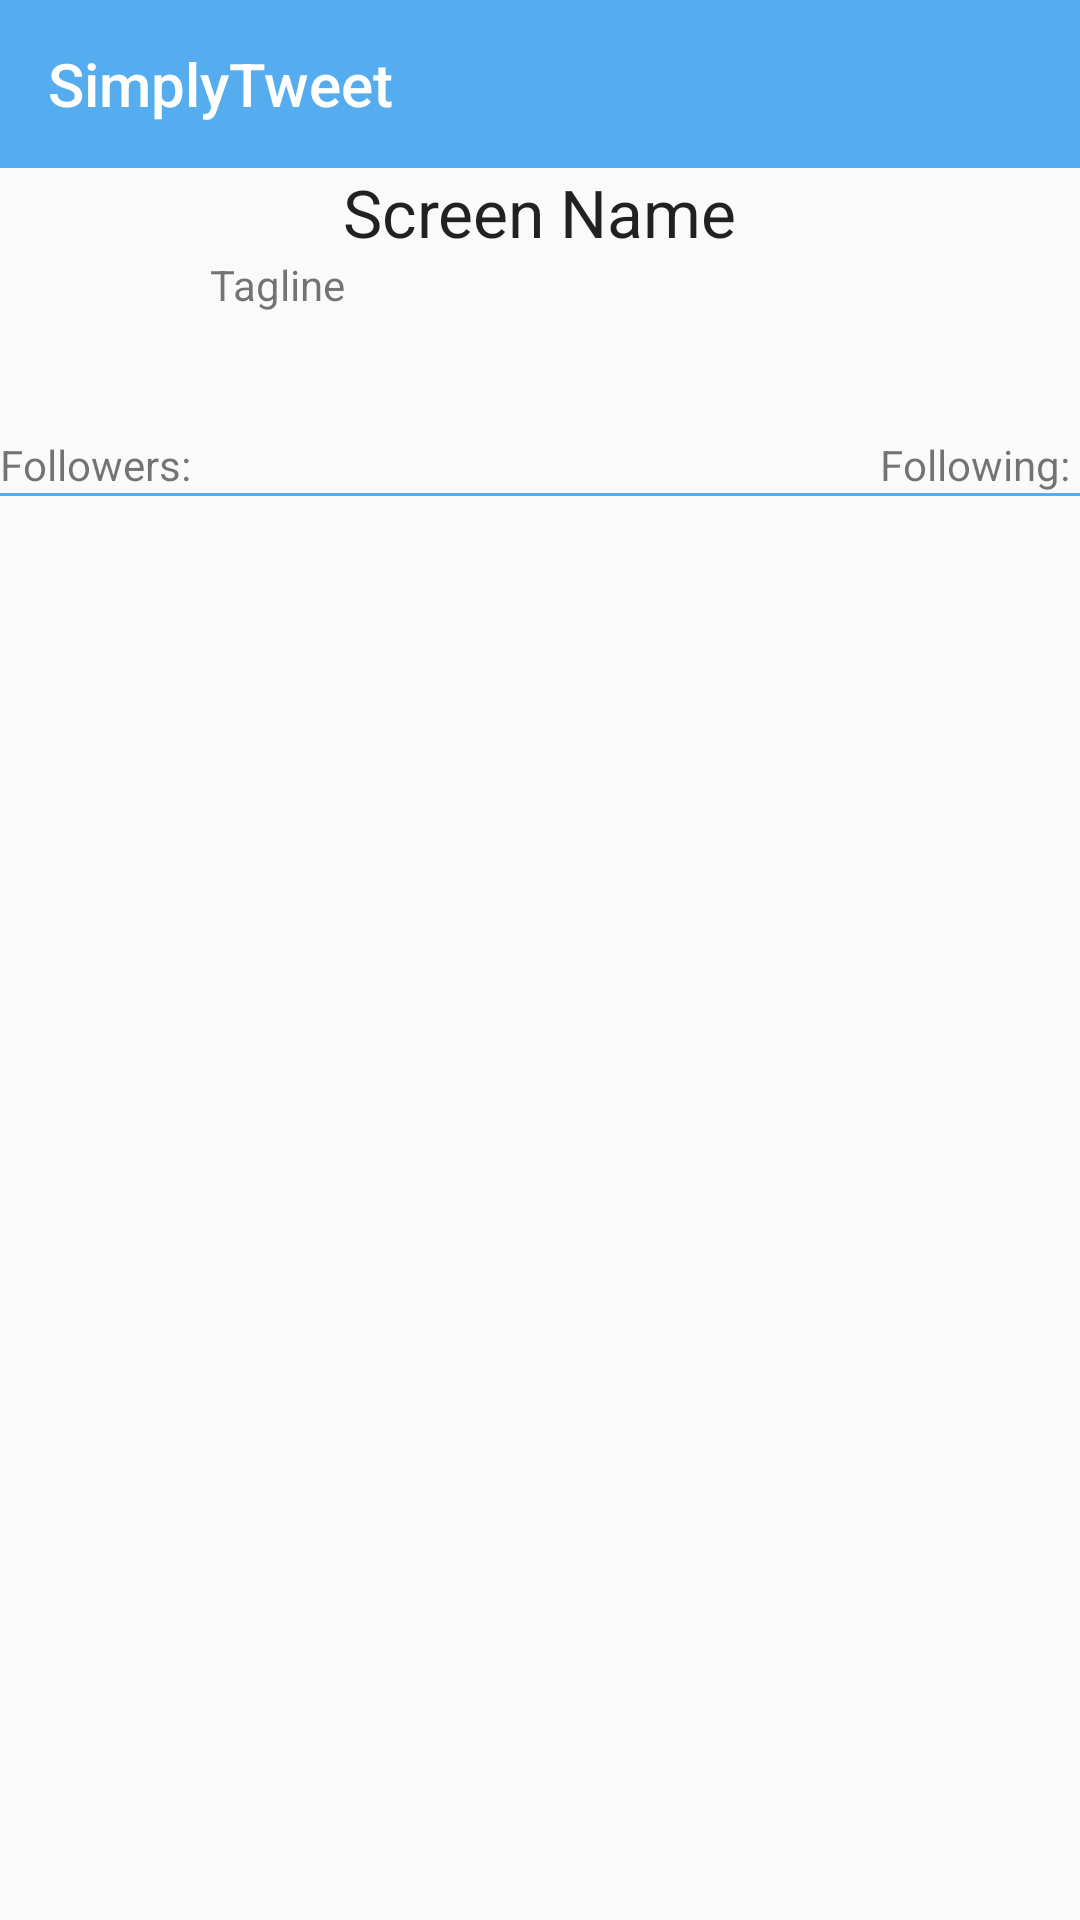

Write the Android layout XML for this screen, with the resource values it uses.
<!-- AndroidManifest.xml: application theme AppTheme -->
<!-- res/layout/activity_profile.xml -->
<?xml version="1.0" encoding="utf-8"?>
<LinearLayout xmlns:android="http://schemas.android.com/apk/res/android"
    android:orientation="vertical" android:layout_width="match_parent"
    android:layout_height="match_parent"
    xmlns:app="http://schemas.android.com/apk/res-auto"
    android:weightSum="1">

    <android.support.v7.widget.Toolbar
        android:id="@+id/toolbar"
        android:minHeight="?attr/actionBarSize"
        android:layout_width="match_parent"
        android:layout_height="wrap_content"
        app:titleTextColor="@android:color/white"
        android:background="?attr/colorPrimary">
        <TextView
            android:id="@+id/toolbar_title"
            android:layout_width="wrap_content"
            android:layout_height="wrap_content"
            android:text="SimplyTweet"
            android:textColor="@android:color/white"
            style="@style/TextAppearance.AppCompat.Widget.ActionBar.Title"
            />

    </android.support.v7.widget.Toolbar>


    <TextView
        android:layout_width="wrap_content"
        android:layout_height="wrap_content"
        android:textAppearance="?android:attr/textAppearanceLarge"
        android:text="Screen Name"
        android:id="@+id/tvName"
        android:layout_gravity="center_horizontal" />




    <RelativeLayout xmlns:android="http://schemas.android.com/apk/res/android"
        android:orientation="horizontal" android:layout_width="match_parent"
        android:layout_height="wrap_content"
        xmlns:app="http://schemas.android.com/apk/res-auto">

        <TextView
            android:layout_width="wrap_content"
            android:layout_height="wrap_content"
            android:textAppearance="?android:attr/textAppearanceSmall"
            android:paddingLeft="10dp"
            android:text="Tagline"
            android:id="@+id/tvStatus"
            android:layout_gravity="center_horizontal"
            android:layout_above="@+id/tvFollowers"
            android:layout_alignParentTop="true"
            android:ellipsize="end"
            android:layout_alignEnd="@+id/tvFollowing"
            android:layout_toEndOf="@+id/ivUserPhoto" />

        <ImageView
            android:layout_width="wrap_content"
            android:layout_height="wrap_content"
            android:id="@+id/ivUserPhoto"
            android:minHeight="60dp"
            android:minWidth="60dp"
            android:layout_alignParentTop="true"
            android:layout_alignParentStart="true" />

        <TextView
            android:layout_width="wrap_content"
            android:layout_height="wrap_content"
            android:textAppearance="?android:attr/textAppearanceSmall"
            android:text="Following: "
            android:id="@+id/tvFollowing"
            android:layout_gravity="right"
            android:layout_alignBottom="@+id/tvFollowers"
            android:layout_alignParentEnd="true" />

        <TextView
            android:layout_width="wrap_content"
            android:layout_height="wrap_content"
            android:textAppearance="?android:attr/textAppearanceSmall"
            android:text="Followers: "
            android:id="@+id/tvFollowers"
            android:layout_below="@+id/ivUserPhoto"
            android:layout_alignParentStart="true" />

    </RelativeLayout>



    <View android:background="@color/colorPrimary" android:layout_width="match_parent" android:layout_height="1dp" />

<FrameLayout
    android:id="@+id/idFrame"
    android:layout_width="match_parent"
    android:layout_height="match_parent"></FrameLayout>
</LinearLayout>
<!-- resources referenced by this layout -->
<resources>
  <color name="colorPrimary">#55acee</color>
  <style name="AppTheme" parent="Theme.AppCompat.Light.DarkActionBar">
          
          <item name="colorPrimary">@color/colorPrimary</item>
          <item name="colorPrimaryDark">@color/colorPrimaryDark</item>
          <item name="colorAccent">@color/colorAccent</item>
      </style>
  <color name="colorPrimaryDark">#55acee</color>
  <color name="colorAccent">#FF4081</color>
</resources>
